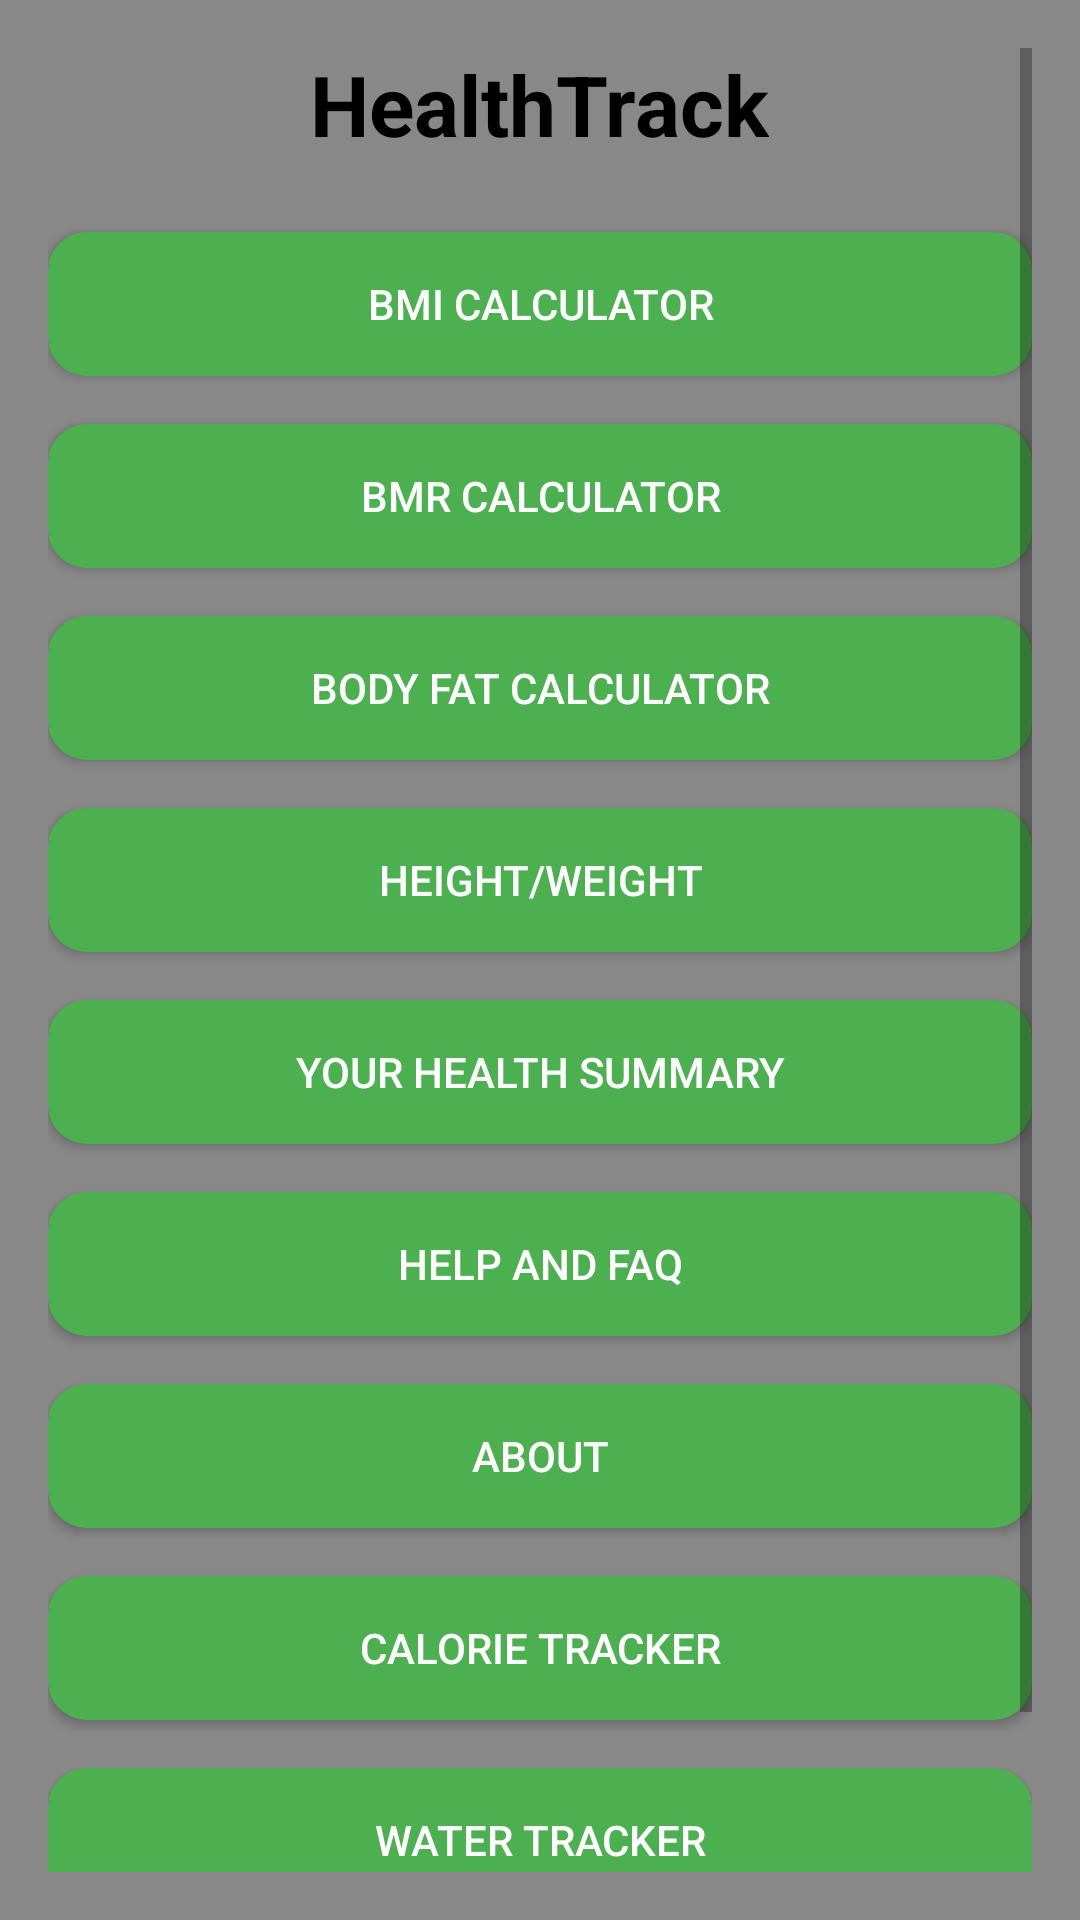

The Android layout XML behind this screen, and the referenced resources:
<!-- AndroidManifest.xml: activity theme Theme.HT -->
<!-- res/layout/activity_main.xml -->
<?xml version="1.0" encoding="utf-8"?>
<ScrollView xmlns:android="http://schemas.android.com/apk/res/android"
    android:layout_width="match_parent"
    android:layout_height="match_parent"
    android:background="#888888"
    android:padding="16dp">

    <LinearLayout
        android:layout_width="match_parent"
        android:layout_height="wrap_content"
        android:orientation="vertical"
        android:gravity="center_horizontal">

        
        <TextView
            android:layout_width="wrap_content"
            android:layout_height="wrap_content"
            android:text="HealthTrack"
            android:textSize="28sp"
            android:textColor="@color/black"
            android:textStyle="bold"
            android:layout_marginBottom="24dp"
            android:gravity="center"/>

        
        <Button
            android:id="@+id/btnBmiCalculator"
            android:layout_width="match_parent"
            android:layout_height="wrap_content"
            android:background="@drawable/rounded_button"
            android:text="BMI Calculator"
            android:backgroundTint="#4CAF50"
            android:textColor="#FFFFFF"
            android:layout_marginBottom="16dp"/>

        
        <Button
            android:id="@+id/btnBmrCalculator"
            android:layout_width="match_parent"
            android:layout_height="wrap_content"
            android:background="@drawable/rounded_button"
            android:text="BMR Calculator"
            android:backgroundTint="#4CAF50"
            android:textColor="#FFFFFF"
            android:layout_marginBottom="16dp"/>

        
        <Button
            android:id="@+id/btnBodyFatCalculator"
            android:layout_width="match_parent"
            android:layout_height="wrap_content"
            android:background="@drawable/rounded_button"
            android:text="Body Fat Calculator"
            android:backgroundTint="#4CAF50"
            android:textColor="#FFFFFF"
            android:layout_marginBottom="16dp"/>

        <Button
            android:id="@+id/btnInfo"
            android:layout_width="match_parent"
            android:layout_height="wrap_content"
            android:background="@drawable/rounded_button"
            android:text="Height/Weight"
            android:backgroundTint="#4CAF50"
            android:textColor="#FFFFFF"
            android:layout_marginBottom="16dp"/>

        
        <Button
            android:id="@+id/btnHealthSummary"
            android:layout_width="match_parent"
            android:layout_height="wrap_content"
            android:background="@drawable/rounded_button"
            android:text="Your Health Summary"
            android:backgroundTint="#4CAF50"
            android:textColor="#FFFFFF"
            android:layout_marginBottom="16dp"/>

        
        <Button
            android:id="@+id/btnHelpFaq"
            android:layout_width="match_parent"
            android:layout_height="wrap_content"
            android:text="Help and FAQ"
            android:background="@drawable/rounded_button"
            android:backgroundTint="#4CAF50"
            android:textColor="#FFFFFF"
            android:layout_marginBottom="16dp"/>

        <Button
            android:id="@+id/btnAbout"
            android:layout_width="match_parent"
            android:layout_height="wrap_content"
            android:text="About"
            android:backgroundTint="#4CAF50"
            android:background="@drawable/rounded_button"
            android:textColor="#FFFFFF"
            android:layout_marginBottom="16dp"/>
        <Button
            android:id="@+id/button_open_food_activity"
            android:layout_width="match_parent"
            android:layout_height="wrap_content"
            android:backgroundTint="#4CAF50"
            android:text="Calorie Tracker"
            android:background="@drawable/rounded_button"
            android:textColor="#FFFFFF"
            android:layout_gravity="center" />

        <Button
            android:id="@+id/buttonOpenWaterTracker"
            android:layout_width="match_parent"
            android:layout_height="wrap_content"
            android:text="Water Tracker"
            android:background="@drawable/rounded_button"
            android:layout_gravity="center"
            android:layout_marginTop="16dp"
            android:backgroundTint="#4CAF50"
            android:textColor="#FFFFFF"/>

        <Button
            android:id="@+id/btnGoToLoginSignup"
            android:layout_width="wrap_content"
            android:layout_height="wrap_content"
            android:text="Leave"
            android:background="@drawable/rounded_button"
            android:layout_gravity="center"
            android:layout_marginTop="16dp"
            android:backgroundTint="#4CAF50"
            android:textColor="#FFFFFF"
            />



    </LinearLayout>
</ScrollView>
<!-- resources referenced by this layout -->
<resources>
  <!-- drawable rounded_button (drawable) -->
  <?xml version="1.0" encoding="utf-8"?>
  <shape xmlns:android="http://schemas.android.com/apk/res/android">
      <solid android:color="#4CAF50" /> 
      <corners android:radius="12dp" /> 
      <stroke
          android:width="2dp"
          android:color="#388E3C" /> 
  </shape>
  <style name="Theme.HT" parent="Theme.AppCompat.Light.NoActionBar">
          
          <item name="colorPrimary">@color/purple_500</item>
          <item name="colorPrimaryDark">@color/purple_700</item>
          <item name="colorAccent">@color/teal_200</item>
          <item name="android:windowBackground">@color/white</item>
          <item name="colorPrimaryVariant">@color/purple_700</item>
          <item name="colorOnPrimary">@color/white</item>
      </style>
  <!-- not gathered from this repository: default colours our renderer supplied (Android Studio template values) -->
  <color name="purple_500">#FF6200EE</color>
  <color name="purple_700">#FF3700B3</color>
  <color name="teal_200">#FF03DAC5</color>
  <color name="black">#FF000000</color>
  <color name="white">#FFFFFFFF</color>
</resources>
